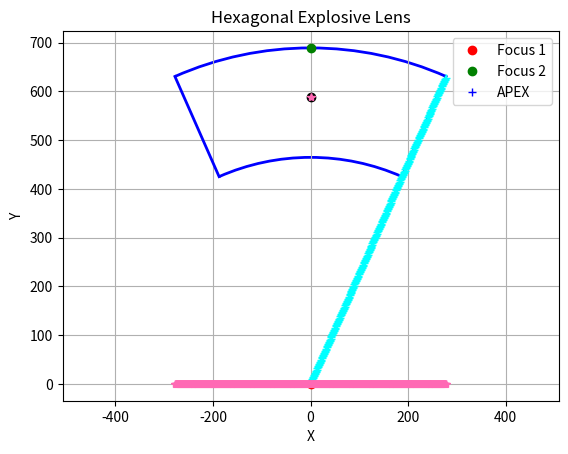

This figure's Python source:
#!/usr/bin/env python3
'''
################################################################################
#
# Generate and plot a Cartesian Oval that describes the interface between the
# fast and slow explosive lenses in the Gadget.
#
# k_1 = (m * sqrt(x^2 + (y - R_L)^2)) + (n * sqrt(x^2 + y^2))
# m = 1; n = (FAST_EXPL / SLOW_EXPL)
# k_1 = sqrt(x^2 + y^2 - (2 * R_L * y) + R_L^2) + ((FAST_EXPL * sqrt(x^2 + y^2)) / SLOW_EXPL)
#
# k_2 = R_L * ((m * r) + (n * (1 - r)))
# m = 1; n = (FAST_EXPL / SLOW_EXPL)
# k_2 = R_L * (r + ((FAST_EXPL * (1 - r)) / SLOW_EXPL))
#
# k_1 = k_2
# sqrt(x^2 + y^2 - (2 * R_L * y) + R_L^2) + ((FAST_EXPL * sqrt(x^2 + y^2)) / SLOW_EXPL) = R_L * (r + ((FAST_EXPL * (1 - r)) / SLOW_EXPL))
# sqrt(x^2 + y^2 - (2 * R_L * y) + R_L^2) + ((FAST_EXPL * sqrt(x^2 + y^2)) / SLOW_EXPL) - R_L * (r + ((FAST_EXPL * (1 - r)) / SLOW_EXPL)) = 0
#
# y(r, x) = ?
# solve iteratively by choosing a value for 'r' that is close to a given value
#  of R_B, and repeat until y(r, x) = R_B*cos(theta_1) -- which must hold at
#  the edge of the prism.
#
################################################################################
'''

import numpy as np
from math import asin, degrees, pi, sin, sqrt, tan
import matplotlib.pyplot as plt
from matplotlib.patches import Arc


FAST_EXPL = 8050*1000  # mm/s
SLOW_EXPL = 4900*1000  # mm/s

#### TODO check dimensions for accuracy
LARGEST_RADIUS = 1500
LARGEST_DIAMETER = (LARGEST_RADIUS * 2)

LENS_OUTER_RADIUS = 688.975
LENS_OUTER_DIAMETER = (LENS_OUTER_RADIUS * 2)  # 1377.95
LENS_HEIGHT = 224.425
LENS_INNER_RADIUS = (LENS_OUTER_RADIUS - LENS_HEIGHT)  # 465.55
LENS_INNER_DIAMETER = (LENS_INNER_RADIUS * 2)
LENS_FELT_GAP = 2

BOOSTER_OUTER_RADIUS = 463.55
BOOSTER_OUTER_DIAMETER = (BOOSTER_OUTER_RADIUS * 2)  # 927.1
BOOSTER_HEIGHT = 228.6
BOOSTER_INNER_RADIUS = (BOOSTER_OUTER_RADIUS - BOOSTER_HEIGHT)
BOOSTER_INNER_DIAMETER = (BOOSTER_INNER_RADIUS * 2)
BOOSTER_FELT_GAP = 2

INTER_LENS_GAP = 0.5

PUSHER_OUTER_RADIUS = 234.95
PUSHER_OUTER_DIAMETER = (PUSHER_OUTER_RADIUS * 2)

CORK_THICKNESS = 12.7

GAP = INTER_LENS_GAP

FOCUS_1 = (0, 0)
FOCUS_2 = (0, LENS_OUTER_RADIUS)

HEX_ANGLE = asin(4 / sqrt(58 + (18 * sqrt(5))))  # half apical angle of a hexagonal pyramid
PENT_ANGLE = asin((2 * sqrt(50 + (10 * sqrt(5)))) / (5 * sqrt(58 + (18 * sqrt(5)))))  # half apical angle of a pentagonal pyramid


def func(y, x, r):
    return sqrt(x**2 + y**2 - (2 * LENS_OUTER_RADIUS * y) + LENS_OUTER_RADIUS**2) + \
           ((FAST_EXPL * sqrt(x**2 + y**2)) / SLOW_EXPL) - \
           (r + ((FAST_EXPL * (1 - r)) / SLOW_EXPL))

# first derivative of 'f'' with respect to 'y'
def funcPrime(y, x):
    return (((2 * y) - (2 * LENS_OUTER_RADIUS)) / (2 * sqrt(x**2 + y**2 - (2 * LENS_OUTER_RADIUS * y) + LENS_OUTER_RADIUS**2))) + \
           ((FAST_EXPL * y)/(SLOW_EXPL * sqrt(x**2 + y**2)))

def newtonMethod(x, r, f, fPrime, y0=0, maxIterations=100, tolerance=1e-6):
    y = y0
    for i in range(maxIterations):
        yNew = y - f(y, x, r) / fPrime(y, x)
        print(f"{y}, {yNew}, {f(y, x, r)}, {fPrime(y,x)}")
        if abs(yNew - y) < tolerance:
            print("Tolerance")
            return yNew
        y = yNew
        return 0
    print("MaxIterations")
    return y  # Return the last computed value if maxIterations is reached

def drawCartesianOval(k=1080):
    def cartesianOval(x, y, r, k):
        r1 = np.sqrt(x**2 + y**2)
        r2 = np.sqrt(x**2 + (y-FOCUS_2[1])**2)
        return np.abs(r*r1 + r2 - k) < 0.1

    x = np.linspace(-300, 300, 1000)
    y = np.linspace(-250, 750, 1000)
    X, Y = np.meshgrid(x, y)
    r = FAST_EXPL / SLOW_EXPL  #### FIXME wrong -- this has to be (0,1)
    plt.contour(X, Y, cartesianOval(X, Y, r, k), [0])
    plt.axis('equal')
    plt.title('Cartesian Oval')
    plt.xlabel('X')
    plt.ylabel('Y')
    plt.grid(True)

def hexTransitionCurve():
    END_TOLERANCE = 0.1
    MAX_X = int((LENS_OUTER_RADIUS * sin(HEX_ANGLE)))
    X = [x for x in range(0, MAX_X)]
    y = (LENS_OUTER_RADIUS - 100.0)
    Y = [y]
    r = 0.854856853
    plt.plot(X[0], Y[0], "o", color="black", label="Start")
    for x in X[1:]:
        y = newtonMethod(x, r, func, funcPrime, y)
        Y.append(y)
        endY = (x * tan((pi / 2) - HEX_ANGLE))
        plt.plot(x, endY, "+", color="cyan", label="End")
        if abs(y - endY) < END_TOLERANCE:
            print("TERM COND")
            break;
    plt.plot(X, Y, '*', color="hotpink", label='Hex Transisition')
    negX = [-x for x in range(1, MAX_X)]
    plt.plot(negX, Y[1:], '*', color="hotpink", label='Hex Transition')
    #plt.legend()

def drawPrism(prismShape):
    if prismShape.lower() == "hexagonal":
        APICAL_ANGLE = HEX_ANGLE
    elif prismShape.lower() == "pentagonal":
        APICAL_ANGLE = PENT_ANGLE
    else:
        raise Exception(f"Unknown prism type: {prismShape} != hexagonal | pentagonal")
    fig = plt.figure()
    ax = fig.add_subplot()

    # foci and peak of slow explosive
    plt.plot(*FOCUS_1, 'ro', label='Focus 1')
    plt.plot(*FOCUS_2, 'go', label='Focus 2')
    plt.plot(0, (LENS_OUTER_RADIUS - 100.0), 'b+', label='APEX')

    # draw the hexagonal prism boundaries
    x1 = LENS_OUTER_RADIUS * np.sin(APICAL_ANGLE)
    y1 = LENS_OUTER_RADIUS * np.cos(APICAL_ANGLE)
    x2 = LENS_INNER_RADIUS * np.sin(APICAL_ANGLE)
    y2 = LENS_INNER_RADIUS * np.cos(APICAL_ANGLE)
    plt.plot([x1, x2], [y1, y2], 'b-', linewidth=2)
    plt.plot([-x1, -x2], [y1, y2], 'b-', linewidth=2)
    theta1 = degrees(np.arctan2(y1, x1))
    theta2 = degrees(np.arctan2(y1, -x1))
    if theta2 < theta1:
        theta2 += 360
    arc = Arc((0, 0), LENS_OUTER_DIAMETER, LENS_OUTER_DIAMETER, angle=0, theta1=theta1, theta2=theta2, linewidth=2, color='blue')
    ax.add_patch(arc)
    arc = Arc((0, 0), LENS_INNER_DIAMETER, LENS_INNER_DIAMETER, angle=0, theta1=theta1, theta2=theta2, linewidth=2, color='blue')
    ax.add_patch(arc)

    plt.axis('equal')
    plt.legend()
    plt.title(f"{prismShape} Explosive Lens")
    plt.xlabel('X')
    plt.ylabel('Y')
    plt.grid(True)

def drawHexPrism():
    drawPrism("Hexagonal")

def drawPentPrism():
    drawPrism("Pentagonal")

def run(options):
    '''
    drawCartesianOval()
    drawPentPrism()
    '''
    drawHexPrism()
    hexTransitionCurve()
    plt.show()

def getOps():
    #### FIXME make CLI
    opts = {}
    return opts

if __name__ == '__main__':
    opts = getOps()
    run(opts)
 
